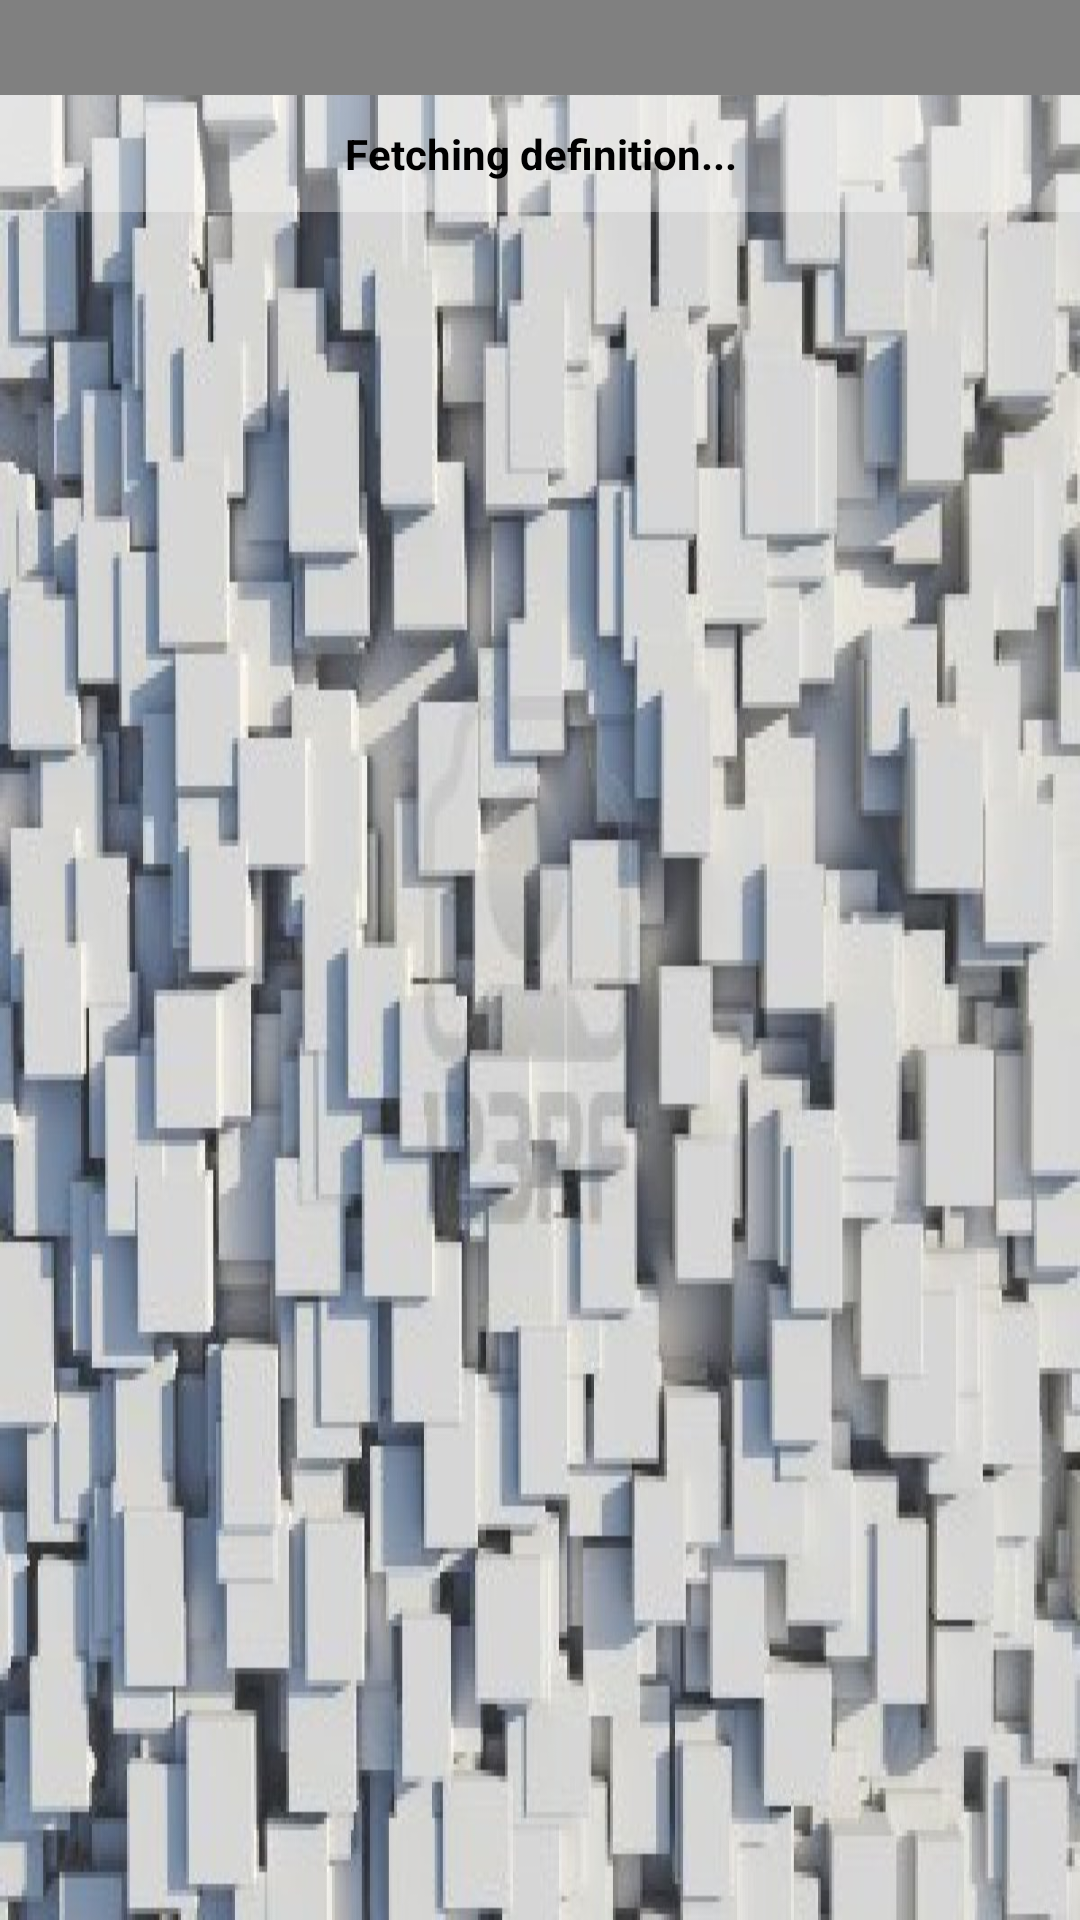

Write the Android layout XML for this screen, with the resource values it uses.
<!-- AndroidManifest.xml: application theme AppTheme -->
<!-- res/layout/define.xml -->
<?xml version="1.0" encoding="utf-8"?>
<LinearLayout xmlns:android="http://schemas.android.com/apk/res/android"
    android:layout_width="fill_parent"
    android:layout_height="fill_parent"
    android:background="@drawable/background"
    android:orientation="vertical" >

    <TextView
        android:id="@+id/defineHeader"
        android:layout_width="fill_parent"
        android:layout_height="wrap_content"
        android:background="#FF808080"
        android:padding="5dp"
        android:textColor="#FFFFFF"
        android:textSize="16sp"
        android:textStyle="bold" />

    <ScrollView
        android:layout_width="fill_parent"
        android:layout_height="fill_parent"
        android:background="@drawable/oranges"
        android:orientation="vertical" >
        
        <LinearLayout 
            android:id="@+id/defineScroll"
            android:layout_width="fill_parent"
            android:layout_height="wrap_content"
            android:orientation="vertical">
            
            <TextView 
                android:id="@+id/defineText"
                android:layout_width="fill_parent"
                android:layout_height="wrap_content"
                android:textColor="#FF000000"
                android:background="#55FFFFFF"
                android:textStyle="bold"
                android:padding="10dp"
                android:text="Fetching definition..."
                android:gravity="center" />
        </LinearLayout>
    </ScrollView>

</LinearLayout>
<!-- resources referenced by this layout -->
<resources>
  <!-- drawable background: png bitmap (drawable-hdpi, 171607 bytes) -->
  <style name="AppTheme" parent="AppBaseTheme">
          
      	<item name="android:windowSoftInputMode">stateHidden</item>
      </style>
  <style name="AppBaseTheme" parent="android:Theme.Light">
          
      </style>
</resources>
